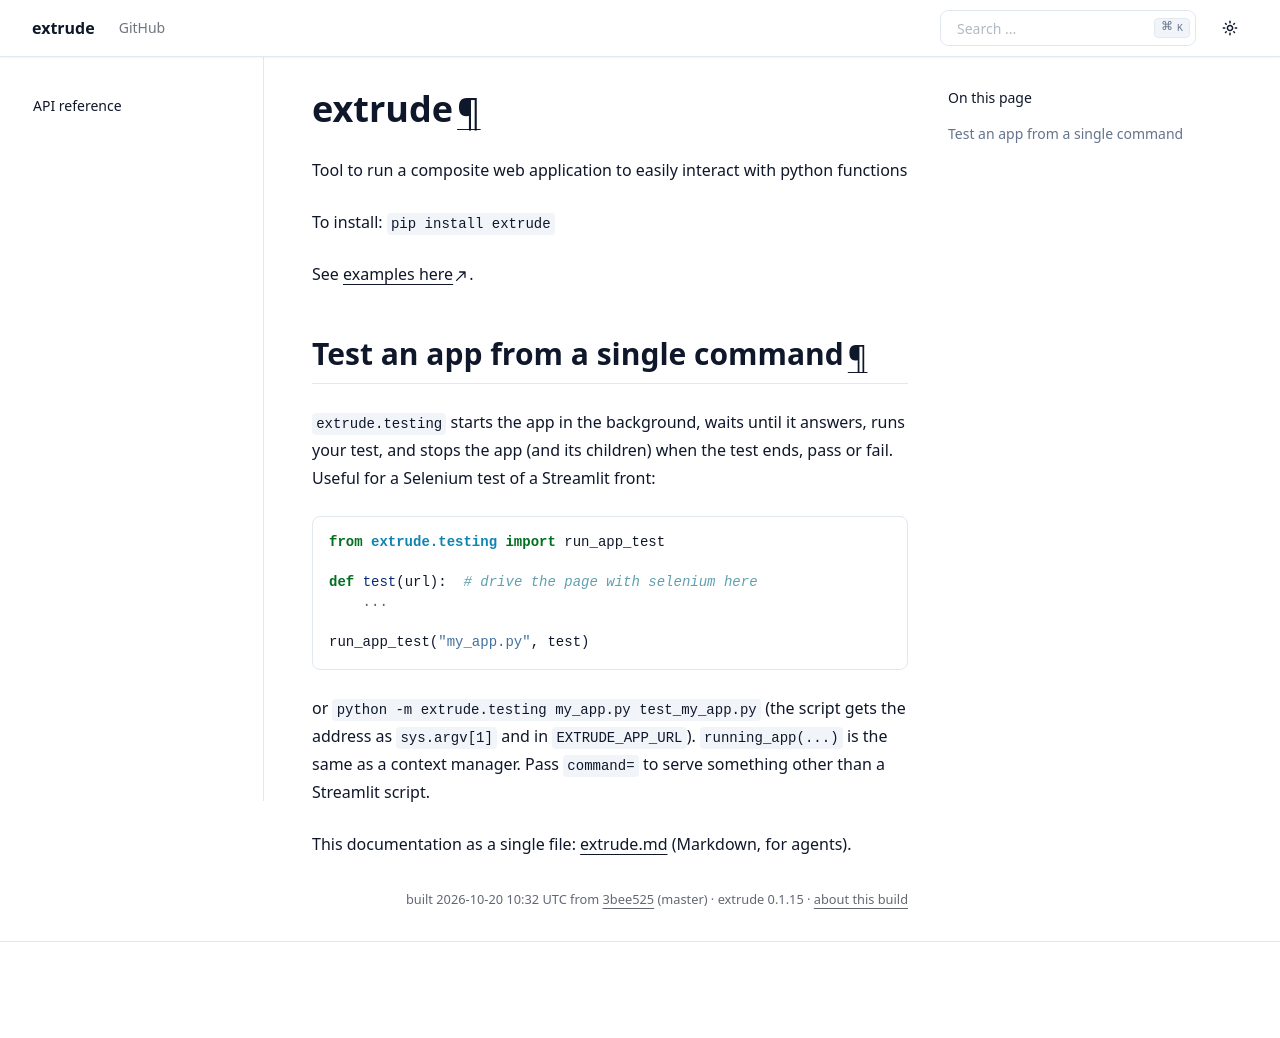

repository: i2mint/extrude · page: index.html · generator: sphinx


# extrude
Tool to run a composite web application to easily interact with python functions


To install:	```pip install extrude```

See [examples here](https://github.com/i2mint/extrude/tree/master/extrude/examples).

## Test an app from a single command

`extrude.testing` starts the app in the background, waits until it answers, runs your test, and stops the app (and its children) when the test ends, pass or fail. Useful for a Selenium test of a Streamlit front:

```python
from extrude.testing import run_app_test


def test(url):  # drive the page with selenium here
    ...


run_app_test("my_app.py", test)
```

or `python -m extrude.testing my_app.py test_my_app.py` (the script gets the address as `sys.argv[1]` and in `EXTRUDE_APP_URL`). `running_app(...)` is the same as a context manager. Pass `command=` to serve something other than a Streamlit script.
